The GitHub repository Varshapandey-8757/Kidney_stone_Detection_system contains a labelled image folder "splits" with 2 categories: normal, stone. Examples follow, each with its label.

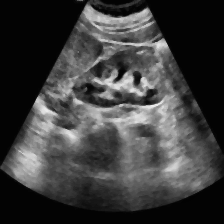
Label: normal

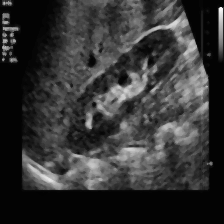
Label: stone

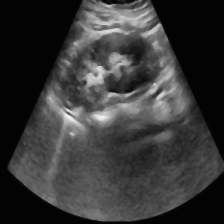
Label: normal

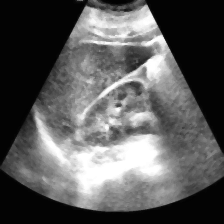
Label: normal

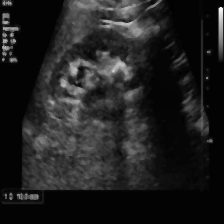
Label: stone

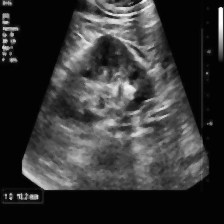
Label: stone
